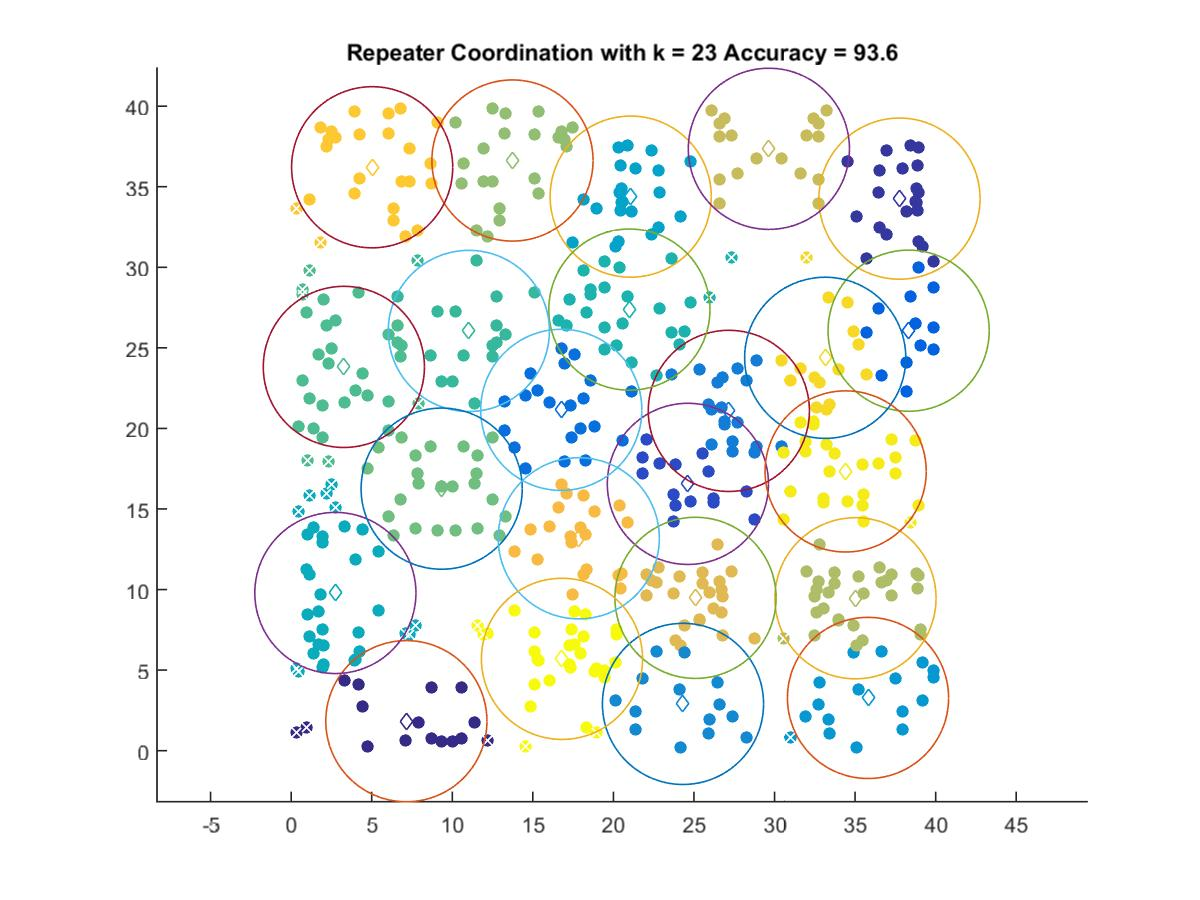

The data file committed next to this chart (first rows):
7.1515, 1.8305
37.75, 34.26
24.62, 16.56
38.32, 26.07
16.77, 21.15
27.16, 21.09
24.32, 2.903
35.8, 3.273
21.07, 34.38
2.745, 9.788
20.99, 27.37
11.03, 26.05
3.272, 23.82
9.342, 16.26
13.74, 36.63
35.02, 9.46
29.65, 37.35
25.09, 9.485
17.85, 13.18
5.028, 36.21
33.15, 24.38
34.41, 17.33
16.81, 5.7
